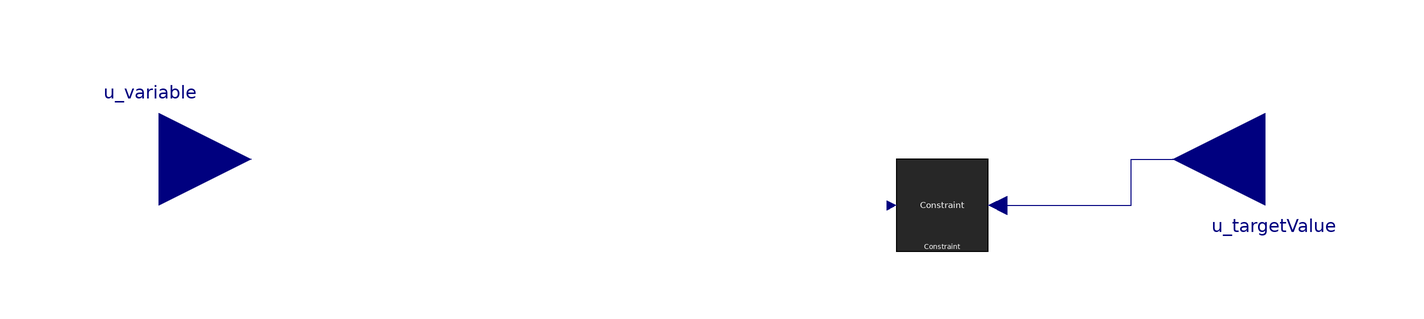

This picture is the connection diagram that the Modelica source below describes through its graphical annotations.

model ConstrainVariableOffDesign
  import Modelica.SIunits;
  /* ---------------------------------------------
          Internal variables
      --------------------------------------------- */
  discrete Real auxVar1;
  //Real k_u_variable;
  //Real k_auxVar1;
  /* ---------------------------------------------
                  internal objects    
      --------------------------------------------- */
  inner outer PropulsionSystem.EngineSimEnvironment environment "System wide properties";
  PropulsionSystem.Utilities.ConstrainVariable Constraint(use_u_targetVal = true) annotation(
    Placement(visible = true, transformation(origin = {50, -10}, extent = {{-10, -10}, {10, 10}}, rotation = 0)));
  /* ---------------------------------------------
                  interface    
      --------------------------------------------- */
  Modelica.Blocks.Interfaces.RealInput u_variable annotation(
    Placement(visible = true, transformation(origin = {-120, 0}, extent = {{-20, -20}, {20, 20}}, rotation = 0), iconTransformation(origin = {-110, 0}, extent = {{-10, -10}, {10, 10}}, rotation = 0)));
  Modelica.Blocks.Interfaces.RealInput u_targetValue "" annotation(
    Placement(visible = true, transformation(origin = {120, 0}, extent = {{-20, -20}, {20, 20}}, rotation = 180), iconTransformation(origin = {120, 0}, extent = {{-20, -20}, {20, 20}}, rotation = 180)));
  //******************************************************************************************
protected
  //******************************************************************************************
initial equation
  //auxVar1 = 0.0;
  //k_u_variable = 0.0;
  //k_auxVar1 = 1.0;
//******************************************************************************************
algorithm
  /*
  if noEvent(time <= environment.timeRemoveDesConstraint) then
    k_u_variable := 0;
    k_auxVar1 := 1;
  else
    k_u_variable := 1;
    k_auxVar1 := 0;
  end if;
  //----------
  
  auxVar1:= Constraint.u_variable - k_u_variable * u_variable;
  */
//******************************************************************************************
equation
  connect(Constraint.u_targetValue, u_targetValue) annotation(
    Line(points = {{62, -10}, {91, -10}, {91, 0}, {120, 0}}, color = {0, 0, 127}));
  
  if noEvent(time<=environment.timeRemoveDesConstraint) then
    Constraint.u_variable= auxVar1;
  else
    Constraint.u_variable= u_variable;
  end if;
  
  when(sample(environment.timeRemoveDesConstraint,1.0)and(environment.timeRemoveDesConstraint<time))then
    auxVar1=1;
  end when;
  
  annotation(
    defaultComponentName = "ConstraintDesPt",
    Diagram,
    Icon(graphics = {Rectangle(fillColor = {255, 170, 0}, fillPattern = FillPattern.Solid, extent = {{-100, 100}, {100, -100}}), Text(origin = {-3, -83}, lineColor = {255, 255, 255}, extent = {{-97, 3}, {103, -17}}, textString = "%name"), Text(origin = {-3, 37}, lineColor = {255, 255, 255}, extent = {{-95, 3}, {101, -37}}, textString = "Constraint", fontSize = 34), Text(origin = {-3, -3}, lineColor = {255, 255, 255}, extent = {{-89, 3}, {95, -35}}, textString = "Off Des.", fontSize = 34)}, coordinateSystem(initialScale = 0.1)));
end ConstrainVariableOffDesign;